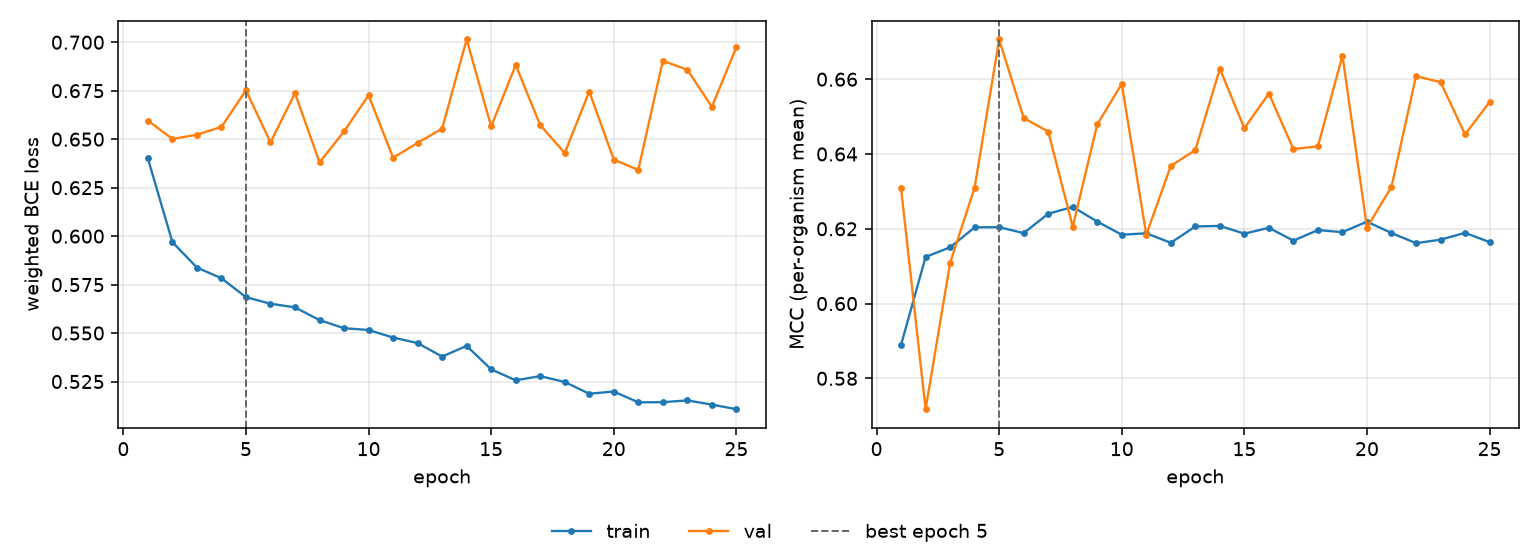

Data behind this chart, as committed beside it:
epoch, tr_loss, vl_loss, tr_mcc, vl_mcc, is_best
1, 0.6401, 0.6596, 0.589, 0.6308, False
2, 0.5969, 0.6501, 0.6125, 0.5717, False
3, 0.5838, 0.6523, 0.615, 0.6109, False
4, 0.5783, 0.6563, 0.6204, 0.631, False
5, 0.5685, 0.6752, 0.6204, 0.6706, True
6, 0.5651, 0.6484, 0.6188, 0.6496, False
7, 0.5632, 0.6737, 0.624, 0.646, False
8, 0.5567, 0.638, 0.6258, 0.6206, False
9, 0.5525, 0.654, 0.6219, 0.6479, False
10, 0.5516, 0.6726, 0.6184, 0.6587, False
11, 0.5477, 0.6404, 0.6188, 0.6184, False
12, 0.5448, 0.6481, 0.6162, 0.6368, False
13, 0.5379, 0.6554, 0.6206, 0.6411, False
14, 0.5434, 0.7014, 0.6208, 0.6628, False
15, 0.5313, 0.6566, 0.6187, 0.6469, False
16, 0.5256, 0.6883, 0.6203, 0.6562, False
17, 0.5278, 0.6573, 0.6168, 0.6413, False
18, 0.5248, 0.6428, 0.6197, 0.6421, False
19, 0.5187, 0.6746, 0.6191, 0.6663, False
20, 0.5198, 0.6395, 0.6219, 0.6203, False
21, 0.5143, 0.6341, 0.6189, 0.6312, False
22, 0.5143, 0.6904, 0.6162, 0.6608, False
23, 0.5153, 0.6858, 0.6171, 0.6592, False
24, 0.5131, 0.6667, 0.6189, 0.6453, False
25, 0.5107, 0.6975, 0.6164, 0.6539, False
